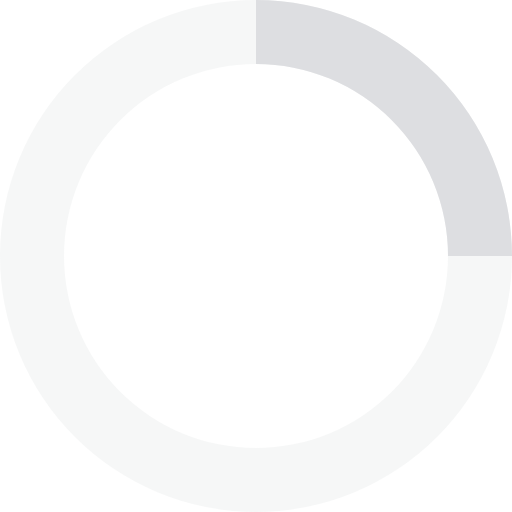
t = 0.00 s
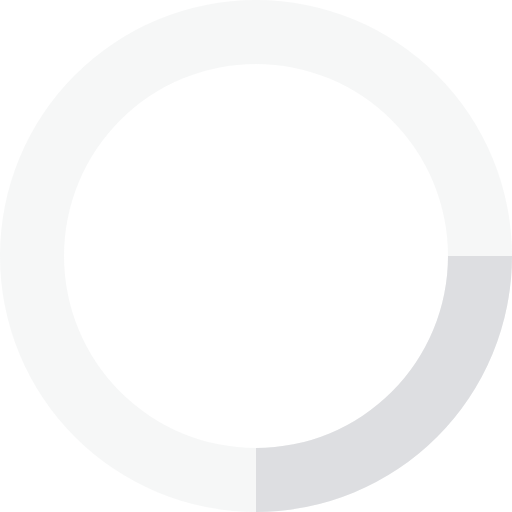
t = 0.20 s
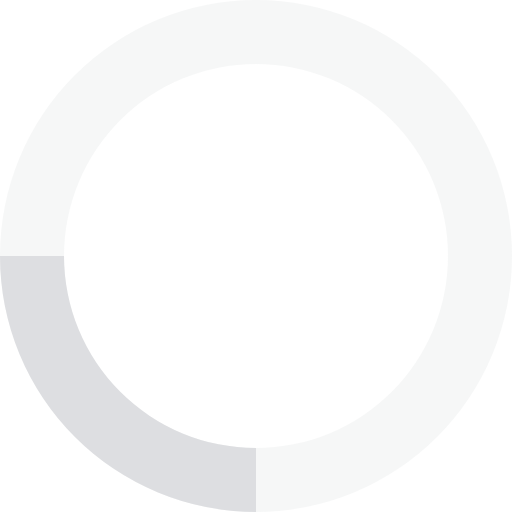
t = 0.40 s
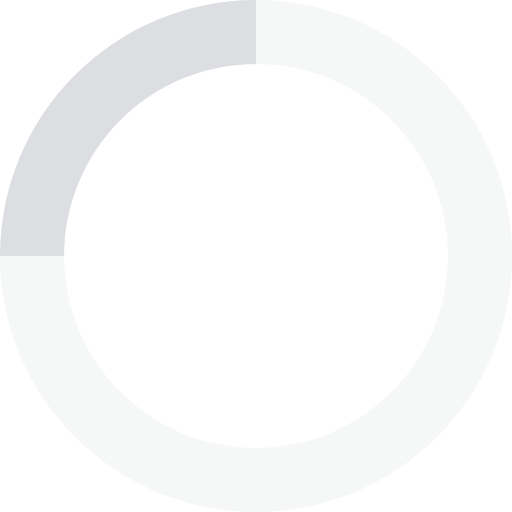
t = 0.60 s

The animated SVG that drew these frames (rendered in a browser with its animation timeline set to each time). Animation: 1 SMIL element (animateTransform=1); one cycle of 0.80 s, repeats indefinitely.

<svg xmlns="http://www.w3.org/2000/svg" viewBox="0 0 32 32" width="32" height="32" fill="#dddee1">
  <path opacity=".25" d="M16 0 A16 16 0 0 0 16 32 A16 16 0 0 0 16 0 M16 4 A12 12 0 0 1 16 28 A12 12 0 0 1 16 4"/>
  <path d="M16 0 A16 16 0 0 1 32 16 L28 16 A12 12 0 0 0 16 4z">
    <animateTransform attributeName="transform" type="rotate" from="0 16 16" to="360 16 16" dur="0.8s" repeatCount="indefinite" />
  </path>
</svg>
